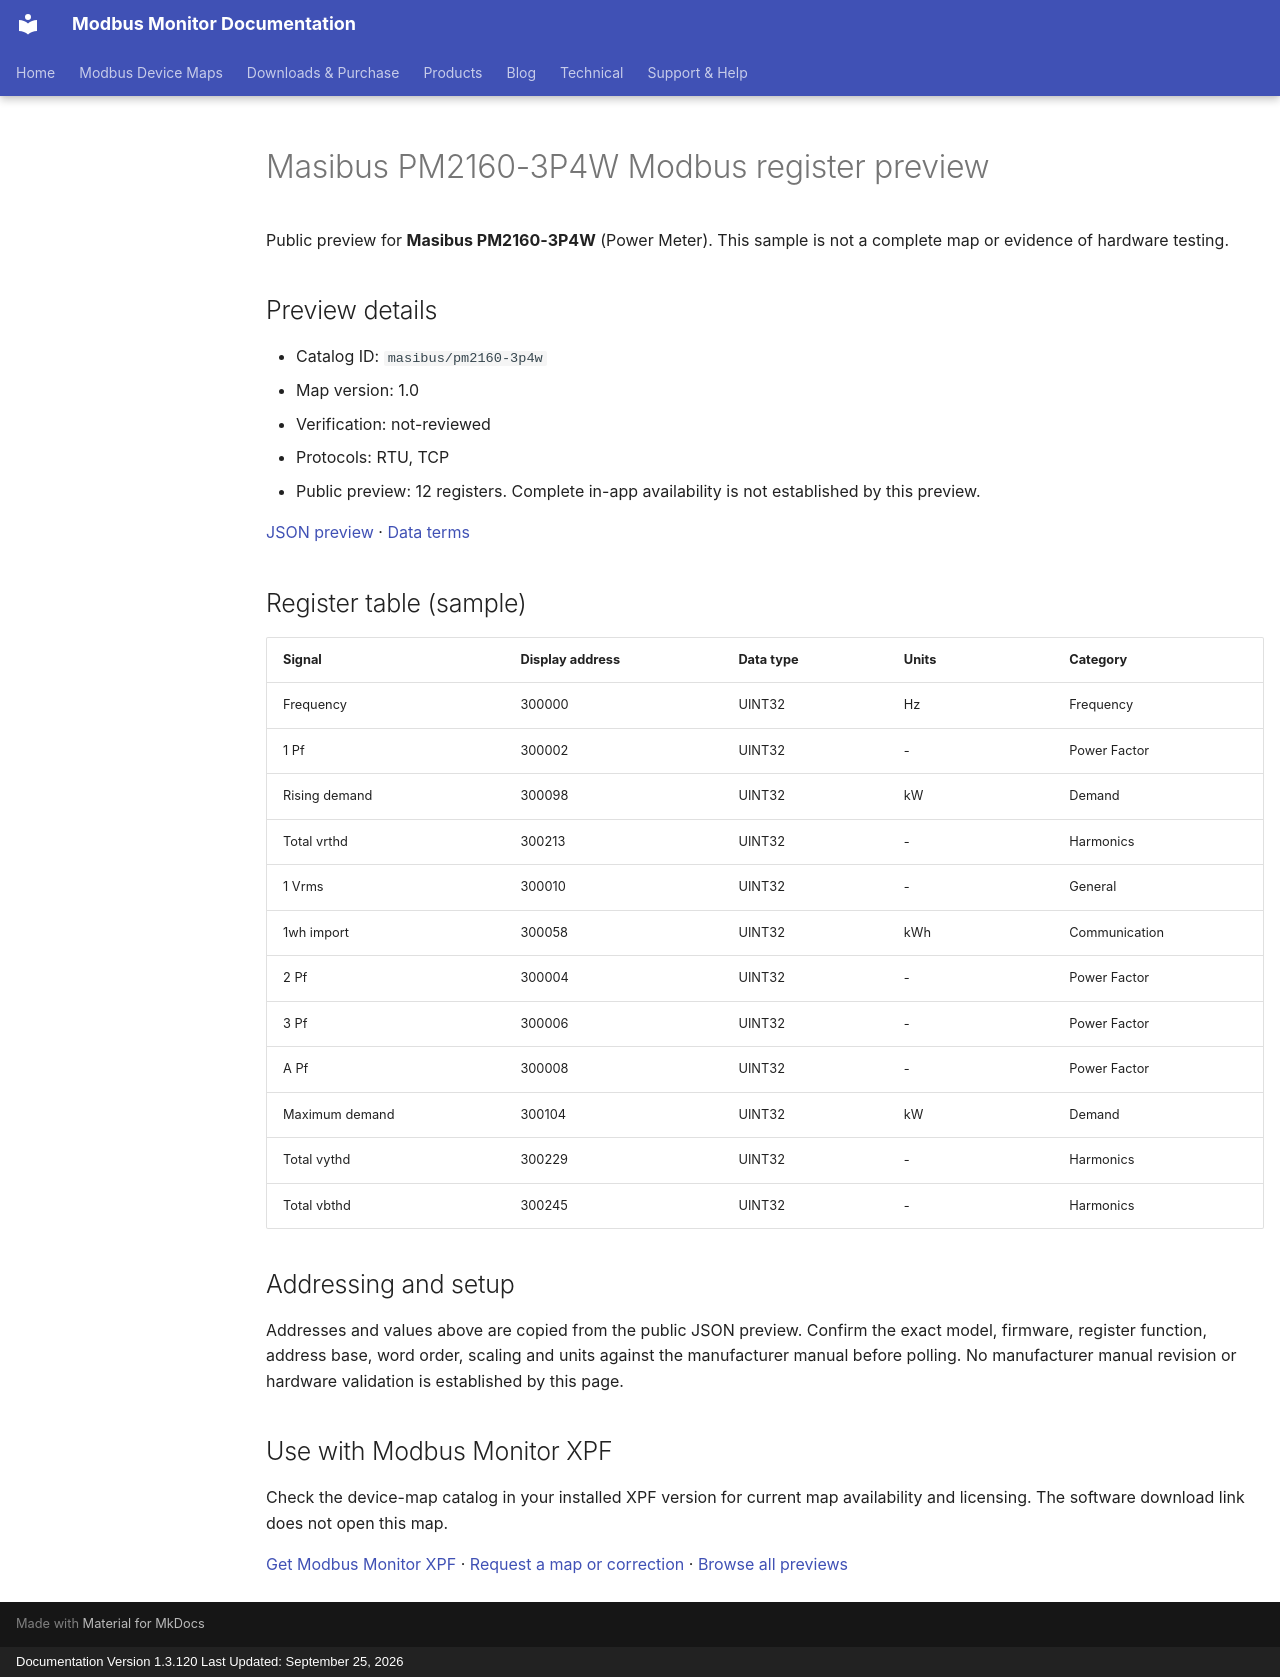

repository: Modbus-Monitor/modbus-monitor-docs · page: modbus-device-maps/previews/masibus/pm2160-3p4w/index.html · generator: mkdocs · copyright: Documentation Version 1.3.120 Last Updated: September 25, 2026

---
title: "Masibus PM2160-3P4W Modbus register preview"
description: "Sample register addresses and data types for Masibus PM2160-3P4W. Public preview with JSON source and verification status."
---

# Masibus PM2160-3P4W Modbus register preview

Public preview for **Masibus PM2160-3P4W** (Power Meter).
This sample is not a complete map or evidence of hardware testing.

## Preview details

- Catalog ID: `masibus/pm2160-3p4w`
- Map version: 1.0
- Verification: not-reviewed
- Protocols: RTU, TCP
- Public preview: 12 registers. Complete in-app availability is not established by this preview.

[JSON preview](https://modbus-monitor.github.io/modbus-device-maps/maps/masibus/pm2160-3p4w.json) · [Data terms](https://modbus-monitor.github.io/modbus-device-maps/data-license/)

## Register table (sample)

| Signal | Display address | Data type | Units | Category |
|---|---|---|---|---|
| Frequency | 300000 | UINT32 | Hz | Frequency |
| 1 Pf | 300002 | UINT32 | - | Power Factor |
| Rising demand | 300098 | UINT32 | kW | Demand |
| Total vrthd | 300213 | UINT32 | - | Harmonics |
| 1 Vrms | 300010 | UINT32 | - | General |
| 1wh import | 300058 | UINT32 | kWh | Communication |
| 2 Pf | 300004 | UINT32 | - | Power Factor |
| 3 Pf | 300006 | UINT32 | - | Power Factor |
| A Pf | 300008 | UINT32 | - | Power Factor |
| Maximum demand | 300104 | UINT32 | kW | Demand |
| Total vythd | 300229 | UINT32 | - | Harmonics |
| Total vbthd | 300245 | UINT32 | - | Harmonics |

## Addressing and setup

Addresses and values above are copied from the public JSON preview. Confirm the exact model, firmware, register function, address base, word order, scaling and units against the manufacturer manual before polling. No manufacturer manual revision or hardware validation is established by this page.

## Use with Modbus Monitor XPF

Check the device-map catalog in your installed XPF version for current map availability and licensing. The software download link does not open this map.

[Get Modbus Monitor XPF](https://docs.quantumbitsolutions.com/downloads-purchase/) · [Request a map or correction](https://github.com/Modbus-Monitor/modbus-device-maps/issues/new/choose) · [Browse all previews](https://docs.quantumbitsolutions.com/modbus-device-maps/)

<script type="application/ld+json">{"@context": "https://schema.org", "@type": "Dataset", "name": "Masibus PM2160-3P4W public register preview", "description": "Sample register addresses and data types; not a complete map or hardware verification.", "url": "https://docs.quantumbitsolutions.com/modbus-device-maps/previews/masibus/pm2160-3p4w/", "license": "https://modbus-monitor.github.io/modbus-device-maps/data-license/", "creator": {"@type": "Organization", "name": "Quantum Bit Solutions", "url": "https://quantumbitsolutions.com/"}, "distribution": {"@type": "DataDownload", "encodingFormat": "application/json", "contentUrl": "https://modbus-monitor.github.io/modbus-device-maps/maps/masibus/pm2160-3p4w.json"}}</script>
